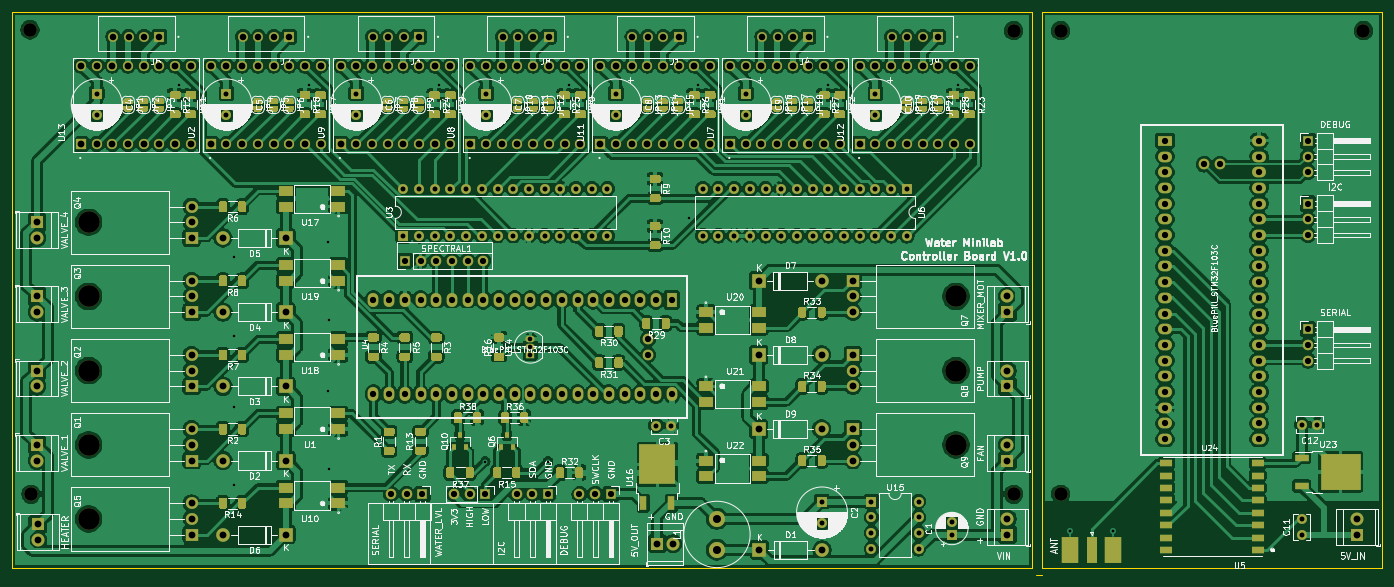
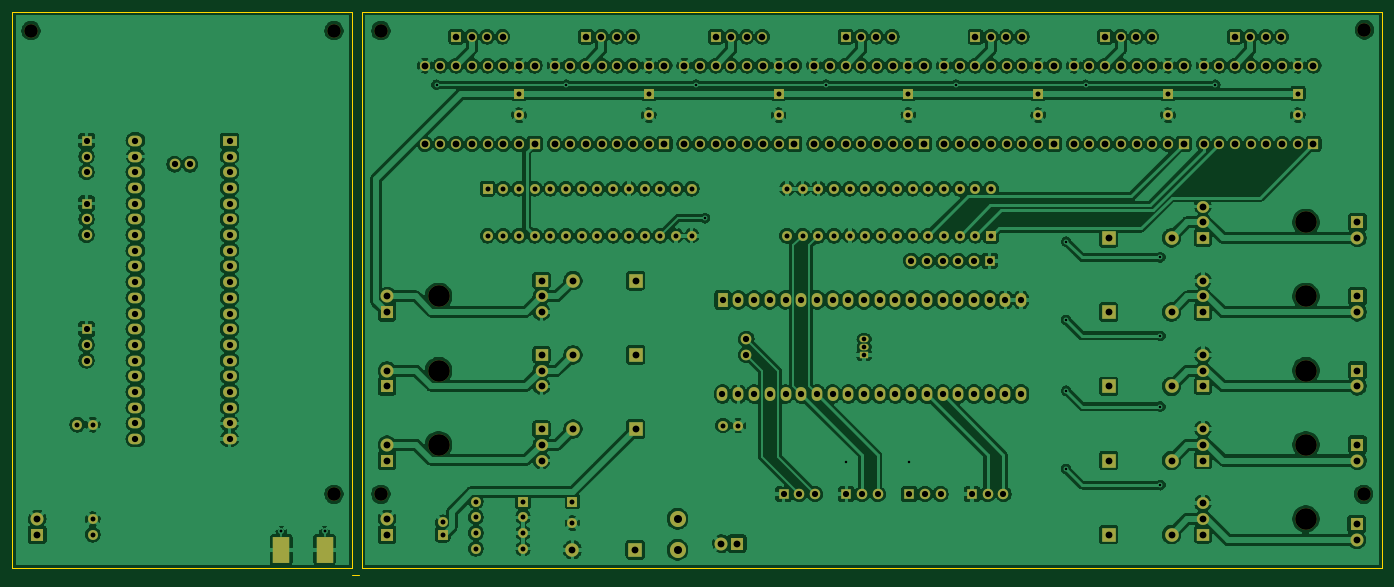
Circuit board: 10 layer files. Board 221.6 x 91.0 mm.
- bottom_copper: PCB-B_Cu.gbr (614478 bytes)
- bottom_mask: PCB-B_Mask.gbr (13738 bytes)
- paste: PCB-B_Paste.gbr (557 bytes)
- bottom_silk: PCB-B_SilkS.gbr (455 bytes)
- outline: PCB-Edge_Cuts.gbr (1744 bytes)
- top_copper: PCB-F_Cu.gbr (752502 bytes)
- top_mask: PCB-F_Mask.gbr (87223 bytes)
- paste: PCB-F_Paste.gbr (28742 bytes)
- top_silk: PCB-F_SilkS.gbr (268363 bytes)
- drill: PCB.drl (7233 bytes)

=== bottom_copper: PCB-B_Cu.gbr (614478 bytes, source omitted) ===
=== bottom_mask: PCB-B_Mask.gbr (13738 bytes, source omitted) ===
=== paste: PCB-B_Paste.gbr ===
%TF.GenerationSoftware,KiCad,Pcbnew,(5.1.7)-1*%
%TF.CreationDate,2020-11-03T10:53:37+01:00*%
%TF.ProjectId,PCB,5043422e-6b69-4636-9164-5f7063625858,rev?*%
%TF.SameCoordinates,Original*%
%TF.FileFunction,Paste,Bot*%
%TF.FilePolarity,Positive*%
%FSLAX46Y46*%
G04 Gerber Fmt 4.6, Leading zero omitted, Abs format (unit mm)*
G04 Created by KiCad (PCBNEW (5.1.7)-1) date 2020-11-03 10:53:37*
%MOMM*%
%LPD*%
G01*
G04 APERTURE LIST*
%ADD10R,2.665000X4.190000*%
G04 APERTURE END LIST*
D10*
%TO.C,ANT*%
X191107500Y-107000000D03*
X198092500Y-107000000D03*
%TD*%
M02*

=== bottom_silk: PCB-B_SilkS.gbr ===
%TF.GenerationSoftware,KiCad,Pcbnew,(5.1.7)-1*%
%TF.CreationDate,2020-11-03T10:53:37+01:00*%
%TF.ProjectId,PCB,5043422e-6b69-4636-9164-5f7063625858,rev?*%
%TF.SameCoordinates,Original*%
%TF.FileFunction,Legend,Bot*%
%TF.FilePolarity,Positive*%
%FSLAX46Y46*%
G04 Gerber Fmt 4.6, Leading zero omitted, Abs format (unit mm)*
G04 Created by KiCad (PCBNEW (5.1.7)-1) date 2020-11-03 10:53:37*
%MOMM*%
%LPD*%
G01*
G04 APERTURE LIST*
G04 APERTURE END LIST*
M02*

=== outline: PCB-Edge_Cuts.gbr ===
%TF.GenerationSoftware,KiCad,Pcbnew,(5.1.7)-1*%
%TF.CreationDate,2020-11-03T10:53:37+01:00*%
%TF.ProjectId,PCB,5043422e-6b69-4636-9164-5f7063625858,rev?*%
%TF.SameCoordinates,Original*%
%TF.FileFunction,Profile,NP*%
%FSLAX46Y46*%
G04 Gerber Fmt 4.6, Leading zero omitted, Abs format (unit mm)*
G04 Created by KiCad (PCBNEW (5.1.7)-1) date 2020-11-03 10:53:37*
%MOMM*%
%LPD*%
G01*
G04 APERTURE LIST*
%TA.AperFunction,Profile*%
%ADD10C,0.050000*%
%TD*%
G04 APERTURE END LIST*
D10*
X185000000Y-65000000D02*
X185000000Y-62500000D01*
X186600000Y-62500000D02*
X186600000Y-65000000D01*
X105000000Y-110000000D02*
X100000000Y-110000000D01*
X20000000Y-62500000D02*
X20000000Y-65000000D01*
X100000000Y-20000000D02*
X105000000Y-20000000D01*
X211600000Y-110000000D02*
X216600000Y-110000000D01*
X211600000Y-20000000D02*
X216600000Y-20000000D01*
X241600000Y-65000000D02*
X241600000Y-62500000D01*
X20000000Y-20000000D02*
X20000000Y-62500000D01*
X20000000Y-65000000D02*
X20000000Y-110000000D01*
X20000000Y-110000000D02*
X100000000Y-110000000D01*
X105000000Y-110000000D02*
X185000000Y-110000000D01*
X185600000Y-111000000D02*
X186600000Y-111000000D01*
X105000000Y-20000000D02*
X185000000Y-20000000D01*
X20000000Y-20000000D02*
X100000000Y-20000000D01*
X185000000Y-65000000D02*
X185000000Y-110000000D01*
X185000000Y-20000000D02*
X185000000Y-62500000D01*
X186600000Y-110000000D02*
X186600000Y-65000000D01*
X186600000Y-20000000D02*
X186600000Y-62500000D01*
X216600000Y-110000000D02*
X241600000Y-110000000D01*
X186600000Y-110000000D02*
X211600000Y-110000000D01*
X241600000Y-65000000D02*
X241600000Y-110000000D01*
X241600000Y-20000000D02*
X241600000Y-62500000D01*
X241600000Y-20000000D02*
X216600000Y-20000000D01*
X186600000Y-20000000D02*
X211600000Y-20000000D01*
M02*

=== top_copper: PCB-F_Cu.gbr (752502 bytes, source omitted) ===
=== top_mask: PCB-F_Mask.gbr (87223 bytes, source omitted) ===
=== paste: PCB-F_Paste.gbr (28742 bytes, source omitted) ===
=== top_silk: PCB-F_SilkS.gbr (268363 bytes, source omitted) ===
=== drill: PCB.drl (7233 bytes, source omitted) ===
